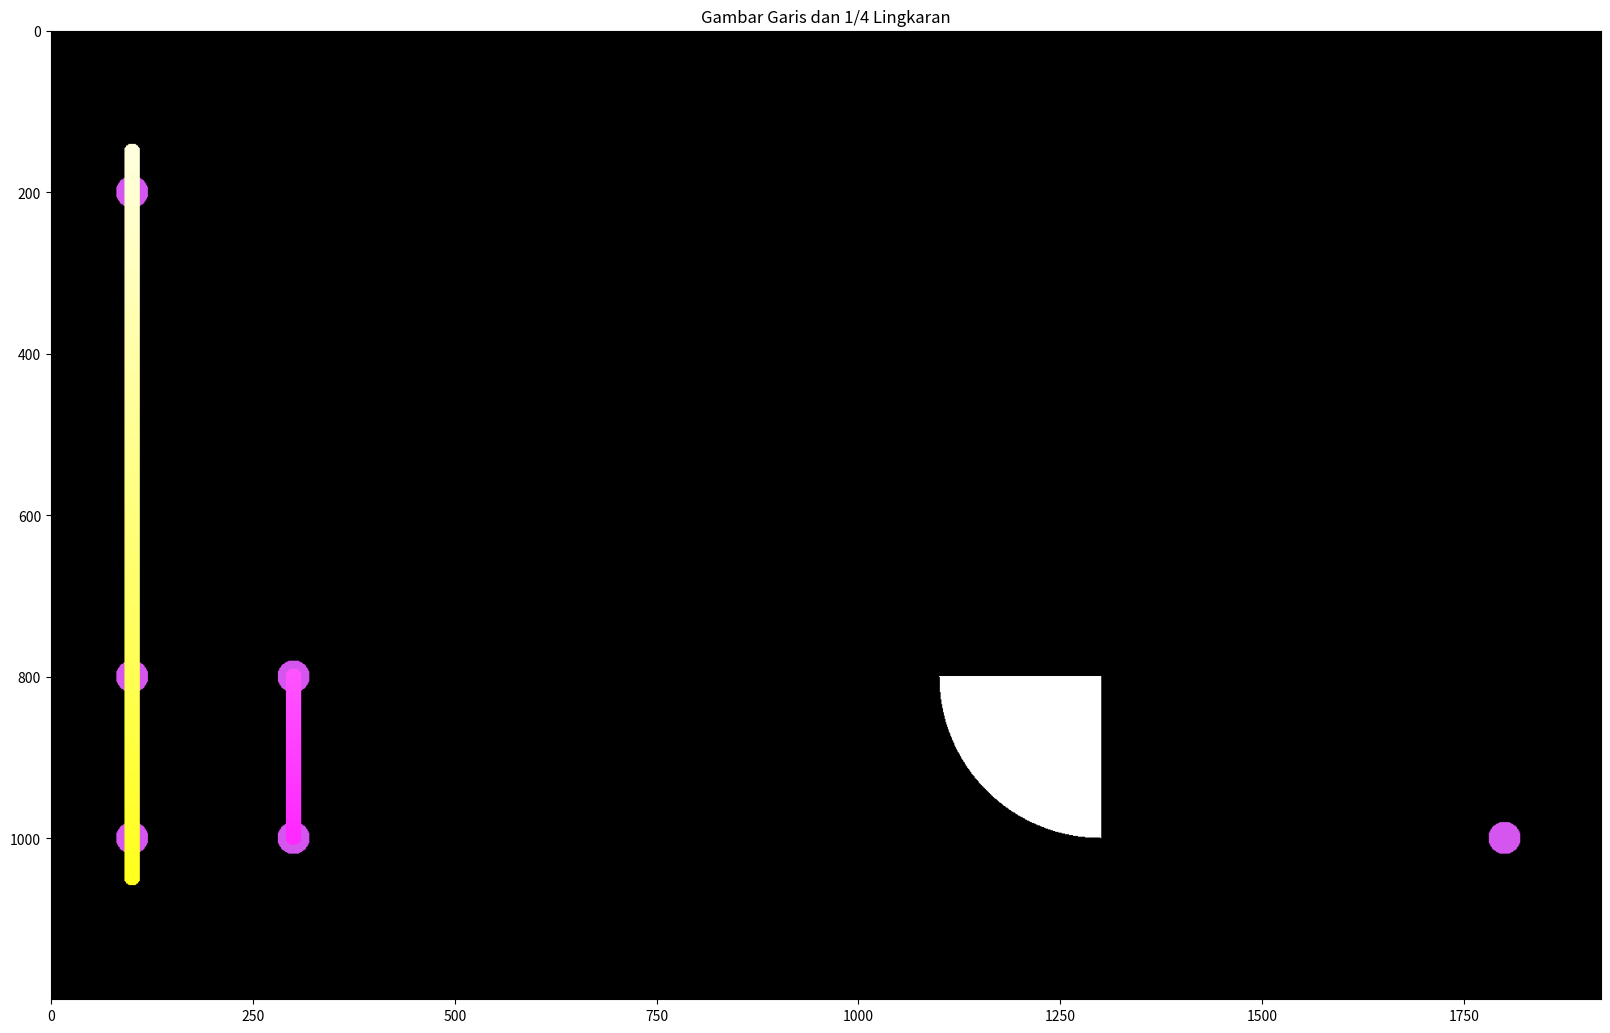

This chart was generated by the following Python code:
import matplotlib.pyplot as plt
import numpy as np

# Fungsi untuk menghitung persamaan garis lurus antara dua titik (x1, y1) dan (x2, y2)
def hitung_persamaan_garis(x1, y1, x2, y2):
    def persamaan(x):
        m = (y2 - y1) / (x2 - x1)  # Gradien garis
        y = m * (x - x1) + y1  # Persamaan garis y = mx + c
        return y
    return persamaan

# Fungsi untuk menghitung persamaan garis vertikal antara dua titik (x1, y1) dan (x2, y2)
def garis_vertikal(x1, y1, x2, y2):
    def persamaan(y):
        m = (x2 - x1) / (y2 - y1)  # Gradien garis vertikal
        x = m * (y - y1) + x1  # Persamaan garis x = my + c
        return x
    return persamaan

# Fungsi untuk menggambar lingkaran pada koordinat (x, y) dengan radius tertentu
def gambar_lingkaran(x, y, radius, warna, gambar, height, width):
    for j in range(max(int(y - radius), 0), min(int(y + radius), height)):
        for i in range(max(int(x - radius), 0), min(int(x + radius), width)):
            if (i - x)**2 + (j - y)**2 < radius**2:
                gambar[j, i] = warna
    return gambar

# Ukuran radius lingkaran yang akan dibuat
radius = 10

# Ukuran canvas
canvas_width = 1920
canvas_height = 1200

# Membuat canvas berwarna hitam dengan ukuran yang ditentukan
canvas = np.zeros((canvas_height, canvas_width, 3), dtype=np.uint8)

# Titik-titik untuk berbagai garis
titik_a = (100, 200)
titik_b = (1800, 1000)
titik_c = (100, 1000)
titik_d = (1800, 1000)
titik_e = (100, 200)
titik_f = (100, 1000)
titik_g = (100, 800)
titik_h = (300, 800)
titik_i = (300, 800)
titik_j = (300, 1000)

# Titik-titik untuk 1/4 lingkaran
pusat_x = 1300
pusat_y = 800
radius_lingkaran = 200

# Menggambar lingkaran pada titik-titik tujuan
semua_titik = [titik_a, titik_b, titik_c, titik_d, titik_e, titik_f, titik_g, titik_h, titik_i, titik_j]
warna_lingkaran = [213, 85, 239]

for titik in semua_titik:
    gambar_lingkaran(titik[0], titik[1], 20, warna_lingkaran, canvas, canvas_height, canvas_width)

# Menggambar garis 1
persamaan_garis = hitung_persamaan_garis(titik_a[0], titik_a[1], titik_b[0], titik_b[1])
for x in range(min(titik_a[0] + 50, canvas_width), max(titik_b[0] - 50, 0), -1):
    y = persamaan_garis(x)
    warna = [255, int(255 * (1 - x / canvas_width)), 255]  # Warna RGB yang berubah sesuai posisi x
    gambar_lingkaran(x, int(y), radius, warna, canvas, canvas_height, canvas_width)

# Menggambar garis 2
persamaan_garis = hitung_persamaan_garis(titik_c[0], titik_c[1], titik_d[0], titik_d[1])
for x in range(min(titik_c[0] + 50, canvas_width), max(titik_d[0] - 50, 0), -1):
    y = persamaan_garis(x)
    warna = [int(255 * x / canvas_width), 255, 255]  # Warna RGB yang berubah sesuai posisi x
    gambar_lingkaran(x, int(y), radius, warna, canvas, canvas_height, canvas_width)

# Menggambar garis 3
persamaan_garis_vertikal = garis_vertikal(titik_e[0], titik_e[1], titik_f[0], titik_f[1])
for y in range(max(titik_e[1] - 50, 0), min(titik_f[1] + 50, canvas_height)):
    x = persamaan_garis_vertikal(y)
    warna = [255, 255, int(255 * (1 - y / canvas_height))]  # Warna RGB yang berubah sesuai posisi y
    gambar_lingkaran(int(x), y, radius, warna, canvas, canvas_height, canvas_width)

# Menggambar garis 4
persamaan_garis = hitung_persamaan_garis(titik_g[0], titik_g[1], titik_h[0], titik_h[1])
for x in range(min(titik_g[0] + 50, canvas_width), max(titik_h[0] - 50, 0), -1):
    y = persamaan_garis(x)
    warna = [int(255 * x / canvas_width), 255, 255]  # Warna RGB yang berubah sesuai posisi x
    gambar_lingkaran(x, int(y), radius, warna, canvas, canvas_height, canvas_width)

# Menggambar garis 5
persamaan_garis_vertikal = garis_vertikal(titik_i[0], titik_i[1], titik_j[0], titik_j[1])
for y in range(max(titik_i[1], 0), min(titik_j[1], canvas_height)):
    x = persamaan_garis_vertikal(y)
    warna = [255, int(255 * (1 - y / canvas_height)), 255]  # Warna RGB yang berubah sesuai posisi y
    gambar_lingkaran(int(x), y, radius, warna, canvas, canvas_height, canvas_width)

# Menggambar 1/4 lingkaran
for y in range(pusat_y, pusat_y + radius_lingkaran + 1):
    for x in range(pusat_x - radius_lingkaran, pusat_x + 1):
        if (x - pusat_x)**2 + (y - pusat_y)**2 <= radius_lingkaran**2:
            canvas[y, x] = [255, 255, 255]  # Warna putih

# Menampilkan gambar
plt.figure(figsize=(20, 20))
plt.imshow(canvas)
plt.title('Gambar Garis dan 1/4 Lingkaran')
plt.show()
